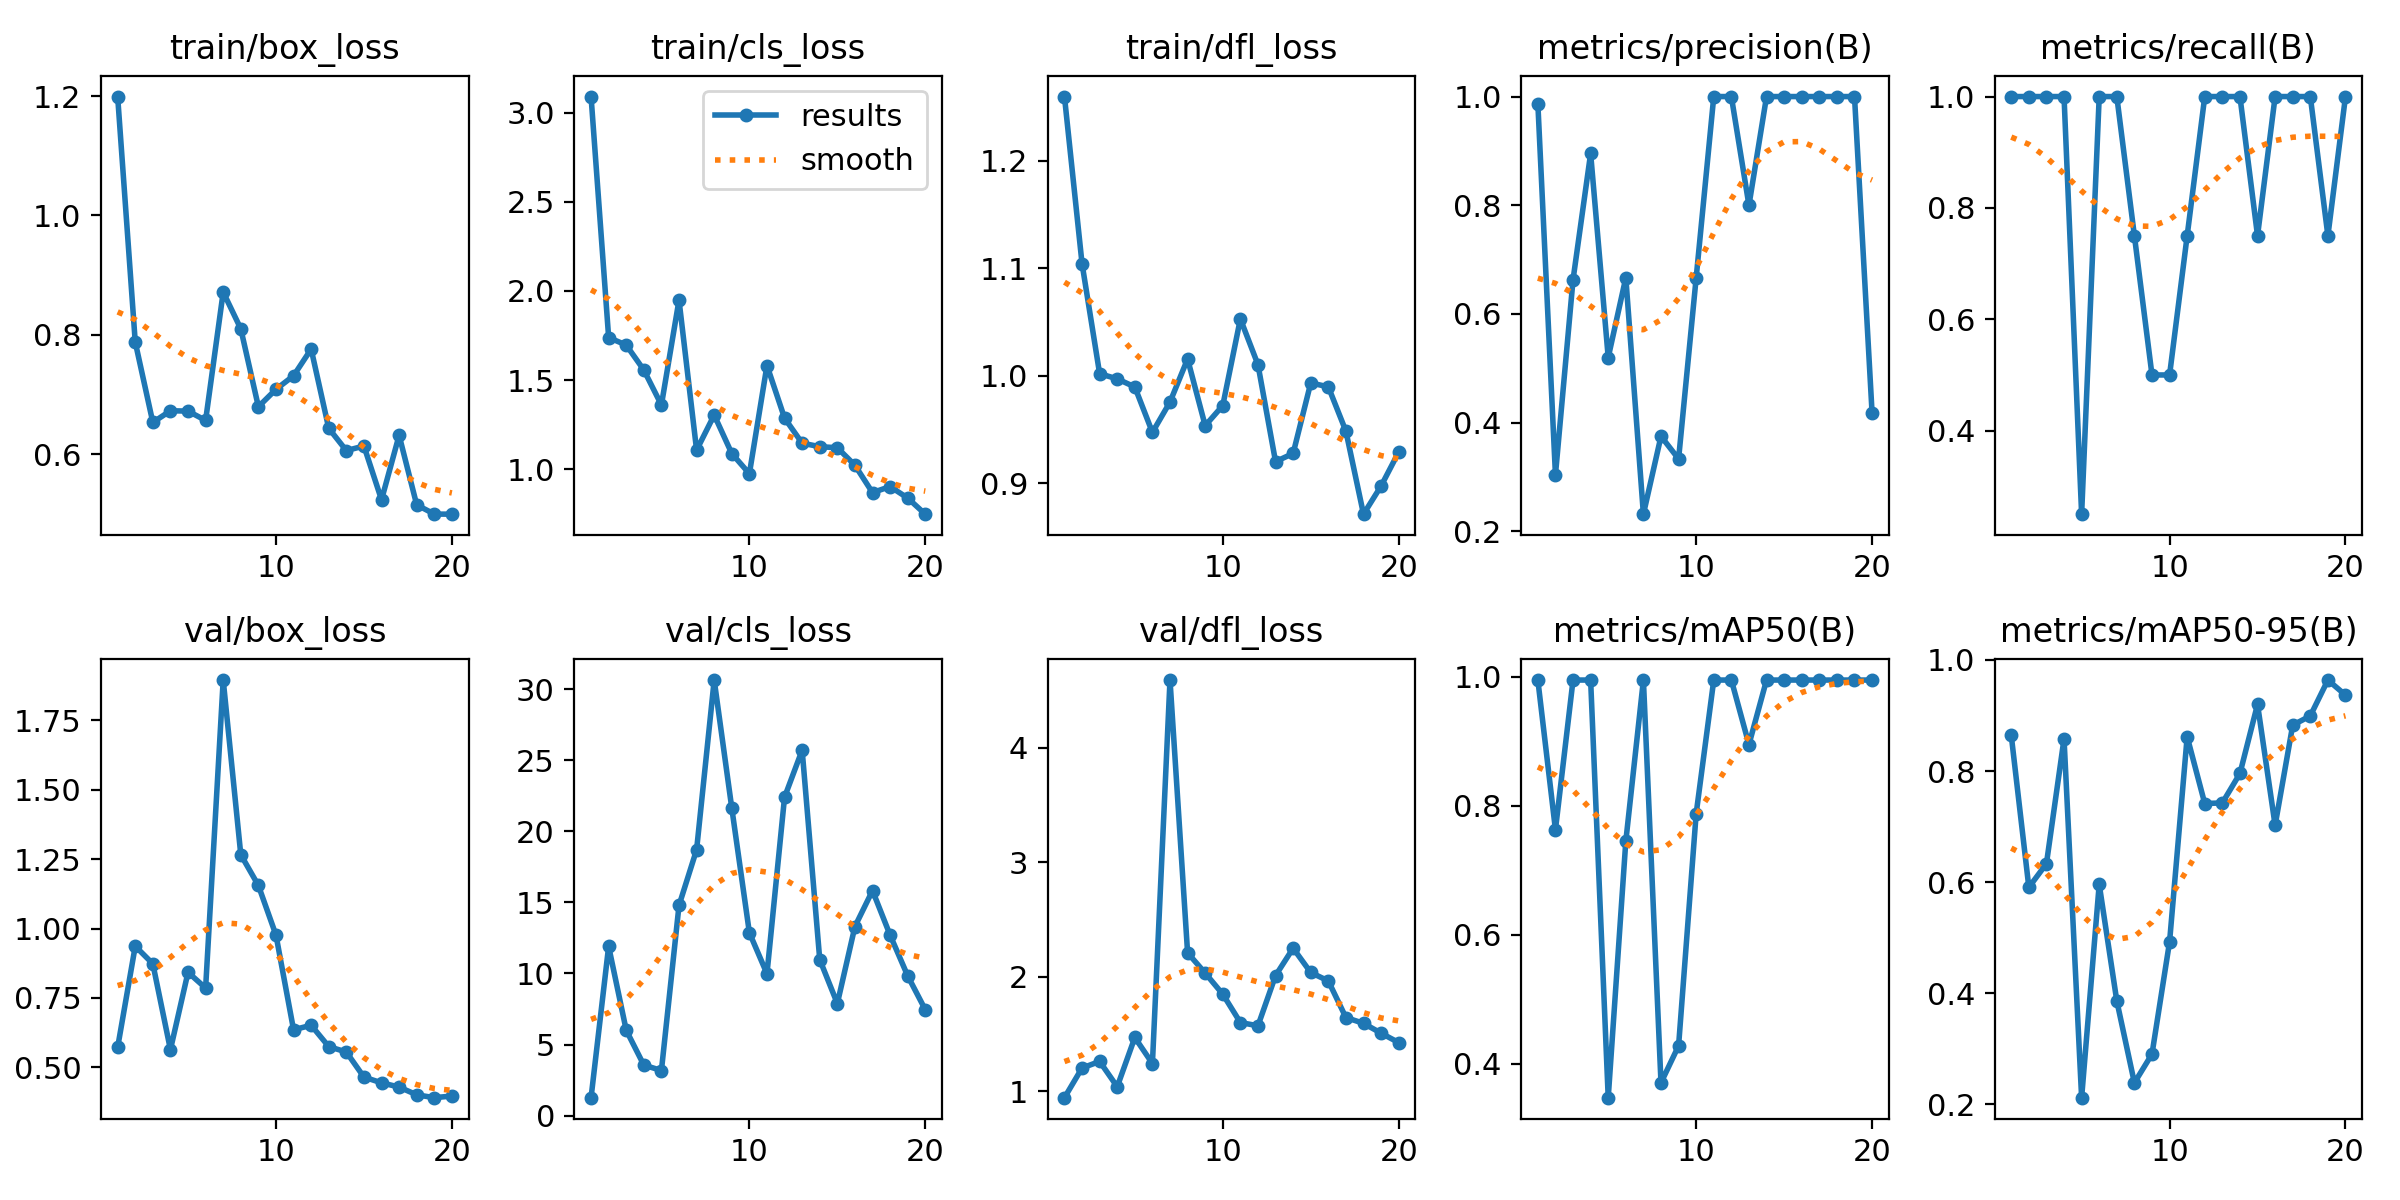

The table this chart was drawn from, first rows:
epoch, time, train/box_loss, train/cls_loss, train/dfl_loss, metrics/precision(B), metrics/recall(B), metrics/mAP50(B), metrics/mAP50-95(B), val/box_loss, val/cls_loss, val/dfl_loss, lr/pg0, lr/pg1, lr/pg2
1, 62.67, 1.199, 3.091, 1.26, 0.9868, 1, 0.995, 0.8642, 0.5717, 1.26, 0.9426, 2e-05, 2e-05, 2e-05
2, 128.2, 0.7878, 1.739, 1.104, 0.3041, 1, 0.7629, 0.5906, 0.9363, 11.9, 1.202, 5.703e-05, 5.703e-05, 5.703e-05
3, 187.2, 0.6531, 1.696, 1.002, 0.663, 1, 0.995, 0.6332, 0.8729, 6.002, 1.259, 9.01e-05, 9.01e-05, 9.01e-05
4, 255.4, 0.6726, 1.556, 0.9973, 0.8952, 1, 0.995, 0.858, 0.5635, 3.554, 1.038, 0.0001192, 0.0001192, 0.0001192
5, 322.2, 0.6721, 1.36, 0.9898, 0.5199, 0.25, 0.3472, 0.2119, 0.8422, 3.169, 1.468, 0.0001444, 0.0001444, 0.0001444
6, 384.1, 0.6564, 1.949, 0.9475, 0.6667, 1, 0.745, 0.596, 0.7855, 14.78, 1.241, 0.0001656, 0.0001656, 0.0001656
7, 444.5, 0.8715, 1.106, 0.9757, 0.2317, 1, 0.995, 0.386, 1.895, 18.7, 4.589, 0.0001828, 0.0001828, 0.0001828
8, 513.5, 0.81, 1.304, 1.016, 0.375, 0.75, 0.3703, 0.2386, 1.266, 30.64, 2.207, 0.000196, 0.000196, 0.000196
9, 573.1, 0.6794, 1.088, 0.9537, 0.3333, 0.5, 0.4277, 0.2903, 1.155, 21.63, 2.03, 0.0002054, 0.0002054, 0.0002054
10, 645.1, 0.7085, 0.9743, 0.9725, 0.6667, 0.5, 0.7879, 0.4925, 0.9763, 12.87, 1.846, 0.0002107, 0.0002107, 0.0002107
11, 711.6, 0.7313, 1.581, 1.053, 1, 0.75, 0.995, 0.8617, 0.6351, 9.978, 1.599, 0.0002121, 0.0002121, 0.0002121
12, 785.1, 0.776, 1.286, 1.011, 1, 1, 0.995, 0.7414, 0.6514, 22.4, 1.57, 0.0002095, 0.0002095, 0.0002095
13, 847.8, 0.6432, 1.146, 0.9203, 0.8, 1, 0.895, 0.7426, 0.5746, 25.71, 2.009, 0.000203, 0.000203, 0.000203
14, 906.9, 0.6058, 1.126, 0.9279, 1, 1, 0.995, 0.7956, 0.5549, 10.98, 2.248, 0.0001925, 0.0001925, 0.0001925
15, 971.4, 0.6135, 1.12, 0.9935, 1, 0.75, 0.995, 0.92, 0.4647, 7.882, 2.036, 0.0001781, 0.0001781, 0.0001781
16, 1032, 0.5234, 1.022, 0.9899, 1, 1, 0.995, 0.7022, 0.444, 13.3, 1.962, 0.0001597, 0.0001597, 0.0001597
17, 1099, 0.6315, 0.8681, 0.9486, 1, 1, 0.995, 0.8826, 0.4287, 15.83, 1.642, 0.0001373, 0.0001373, 0.0001373
18, 1170, 0.5149, 0.9022, 0.8714, 1, 1, 0.995, 0.8992, 0.4007, 12.7, 1.592, 0.0001109, 0.0001109, 0.0001109
19, 1232, 0.4994, 0.8374, 0.8976, 1, 0.75, 0.995, 0.9638, 0.3905, 9.831, 1.506, 8.066e-05, 8.066e-05, 8.066e-05
20, 1299, 0.4993, 0.7471, 0.9292, 0.4175, 1, 0.995, 0.9367, 0.3964, 7.449, 1.424, 4.641e-05, 4.641e-05, 4.641e-05
